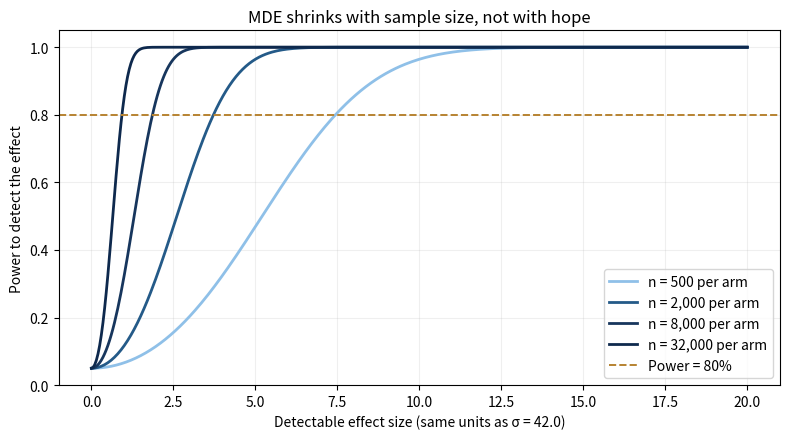

Generate this figure with matplotlib:
import numpy as np
import matplotlib.pyplot as plt
from math import sqrt
from statistics import NormalDist

# Design parameters
alpha = 0.05      # two-sided type-I error rate
beta = 0.20       # 1 - beta is desired power (0.80)
sigma = 42.0      # baseline standard deviation of the outcome (units of Y)
mde_absolute = 3.4  # smallest effect you care about detecting (units of Y)

z_alpha = NormalDist().inv_cdf(1 - alpha / 2)
z_beta = NormalDist().inv_cdf(1 - beta)

# Two-sample z-approximation: n per arm
n_per_arm = 2 * ((z_alpha + z_beta) * sigma / mde_absolute) ** 2

print(f"Type-I error α:           {alpha}")
print(f"Type-II error β:          {beta}  (power = {1-beta:.2f})")
print(f"Outcome σ:                {sigma}")
print(f"Target MDE:               {mde_absolute}")
print(f"Required per-arm sample:  {int(np.ceil(n_per_arm)):,}")

# Power curves for a range of sample sizes.
def two_sided_power(effect, n, sigma, alpha=0.05):
    se = sigma * np.sqrt(2.0 / n)
    z = NormalDist().inv_cdf(1 - alpha / 2)
    upper = np.array([NormalDist().cdf(z - d / se) for d in effect])
    lower = np.array([NormalDist().cdf(-z - d / se) for d in effect])
    return 1 - upper + lower

effect_grid = np.linspace(0, 20, 400)
sample_sizes = [500, 2_000, 8_000, 32_000]
colors = ["#8FC0E8", "#245A88", "#17365D", "#0E294D"]

fig, ax = plt.subplots(figsize=(8, 4.5))
for c, n in zip(colors, sample_sizes):
    ax.plot(effect_grid, two_sided_power(effect_grid, n, sigma),
            color=c, linewidth=2.0, label=f"n = {n:,} per arm")
ax.axhline(1 - beta, color="#B78331", linestyle="--", linewidth=1.4,
           label=f"Power = {1 - beta:.0%}")
ax.set_xlabel(f"Detectable effect size (same units as σ = {sigma})")
ax.set_ylabel("Power to detect the effect")
ax.set_title("MDE shrinks with sample size, not with hope")
ax.set_ylim(0, 1.05)
ax.grid(True, alpha=0.2)
ax.legend(loc="lower right")
plt.tight_layout()
plt.show()
